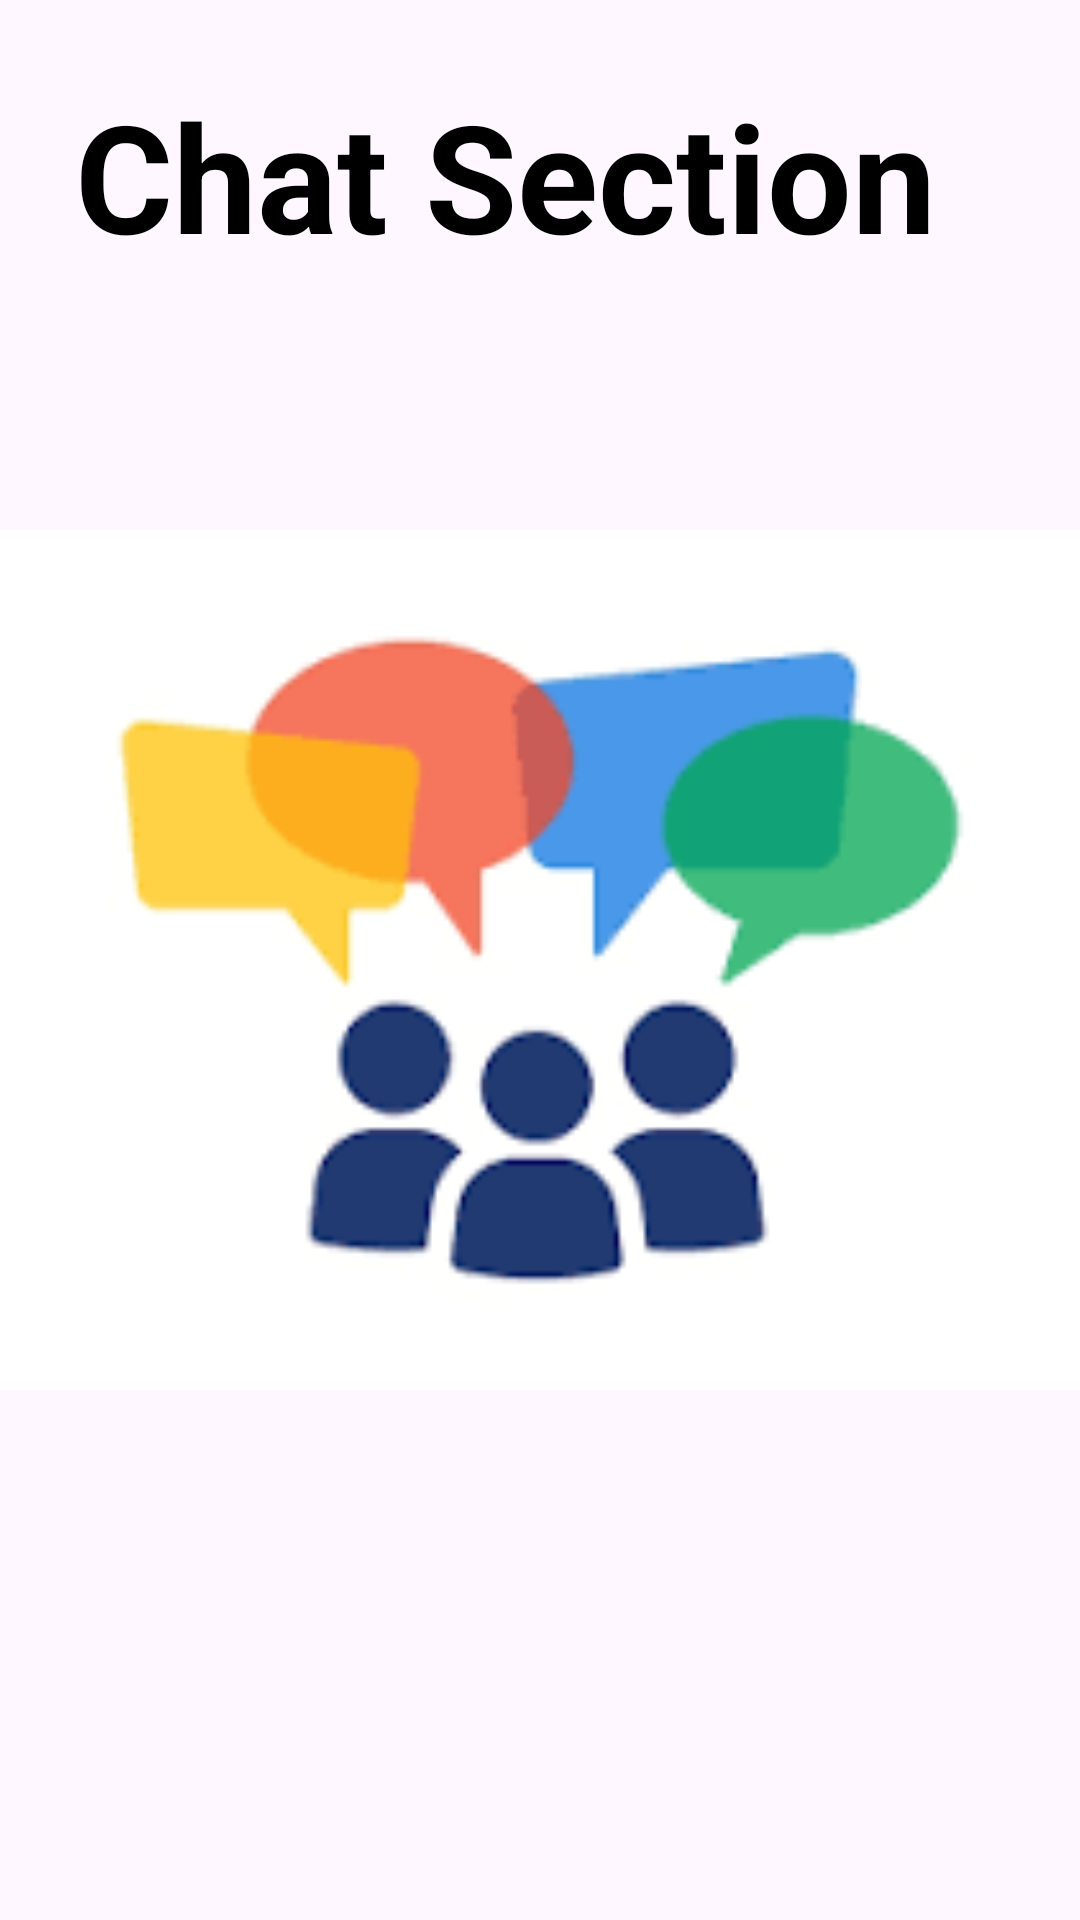

Layout XML and referenced resources for this Android screen:
<!-- AndroidManifest.xml: application theme Theme.Farmers_app -->
<!-- res/layout/fragment_chat_forum.xml -->
<?xml version="1.0" encoding="utf-8"?>
<FrameLayout xmlns:android="http://schemas.android.com/apk/res/android"
    xmlns:tools="http://schemas.android.com/tools"
    android:layout_width="match_parent"
    android:layout_height="match_parent"
    android:id="@+id/chatFragment"
    tools:context=".ui.Fragments.ChatForum">

    <TextView
        android:layout_width="match_parent"
        android:layout_height="wrap_content"
        android:padding="25dp"
        android:text="Chat Section"
        android:textColor="@color/black"
        android:textSize="50sp"
        android:textStyle="bold" />
    <ImageView
        android:layout_width="match_parent"
        android:layout_height="match_parent"
        android:src="@drawable/disccus" />

</FrameLayout>
<!-- resources referenced by this layout -->
<resources>
  <!-- drawable disccus: png bitmap (drawable, 4054 bytes) -->
  <style name="Theme.Farmers_app" parent="Base.Theme.Farmers_app" />
  <style name="Base.Theme.Farmers_app" parent="Theme.Material3.DayNight.NoActionBar">
          
          <item name="colorPrimary">@color/green</item>
          <item name="colorPrimaryVariant">@color/green</item>
          <item name="android:statusBarColor">@color/green</item>
      </style>
  <!-- not gathered from this repository: default colours our renderer supplied (Android Studio template values) -->
  <color name="black">#FF000000</color>
</resources>
